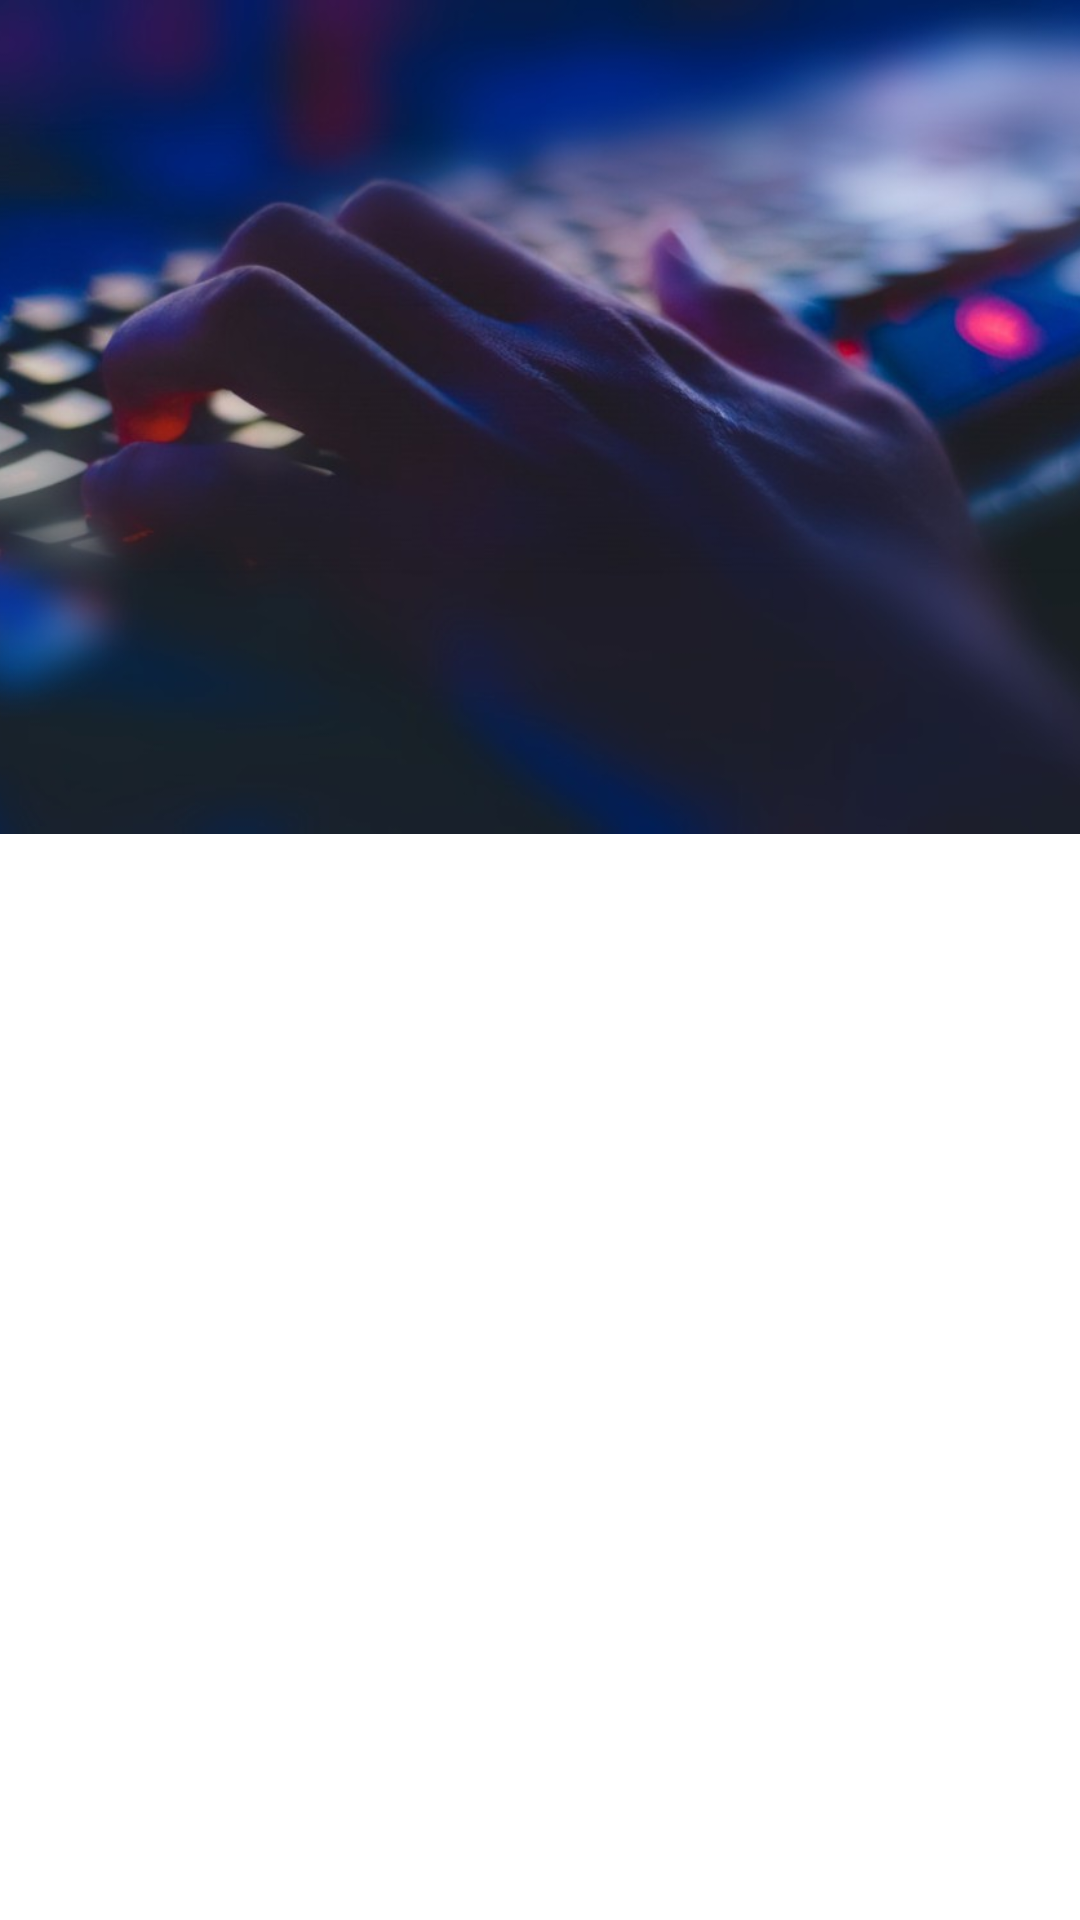

Reconstruct the res/layout file that produces this screen, plus the resources it refers to.
<!-- AndroidManifest.xml: application theme AppTheme -->
<!-- res/layout/header.xml -->
<?xml version="1.0" encoding="utf-8"?>
<LinearLayout xmlns:android="http://schemas.android.com/apk/res/android"
    android:orientation="vertical" android:layout_width="match_parent"
    android:layout_height="wrap_content">

    <ImageView
        android:id="@+id/img"
        android:layout_width="421dp"
        android:layout_height="278dp"
        android:src="@drawable/blur"
        android:scaleType="centerCrop"/>

</LinearLayout>
<!-- resources referenced by this layout -->
<resources>
  <!-- drawable blur: jpg bitmap (drawable, 51690 bytes) -->
  <style name="AppTheme" parent="Theme.MaterialComponents.Light.NoActionBar">
          
          <item name="colorPrimary">@color/colorPrimary</item>
          <item name="colorPrimaryDark">@color/colorPrimaryDark</item>
          <item name="colorAccent">@color/colorAccent</item>
          <item name="android:windowAnimationStyle">@style/CustomActivityAnimation</item>
      </style>
  <color name="colorPrimary">#3F1F99</color>
  <color name="colorPrimaryDark">#181877</color>
  <color name="colorAccent">#D81B60</color>
  <style name="CustomActivityAnimation" parent="@android:style/Animation.Activity">
          <item name="android:activityOpenEnterAnimation">@anim/slide_in_right</item>
          <item name="android:activityOpenExitAnimation">@anim/slide_out_left</item>
          <item name="android:activityCloseEnterAnimation">@anim/slide_in_left</item>
          <item name="android:activityCloseExitAnimation">@anim/slide_out_right</item>
      </style>
</resources>
